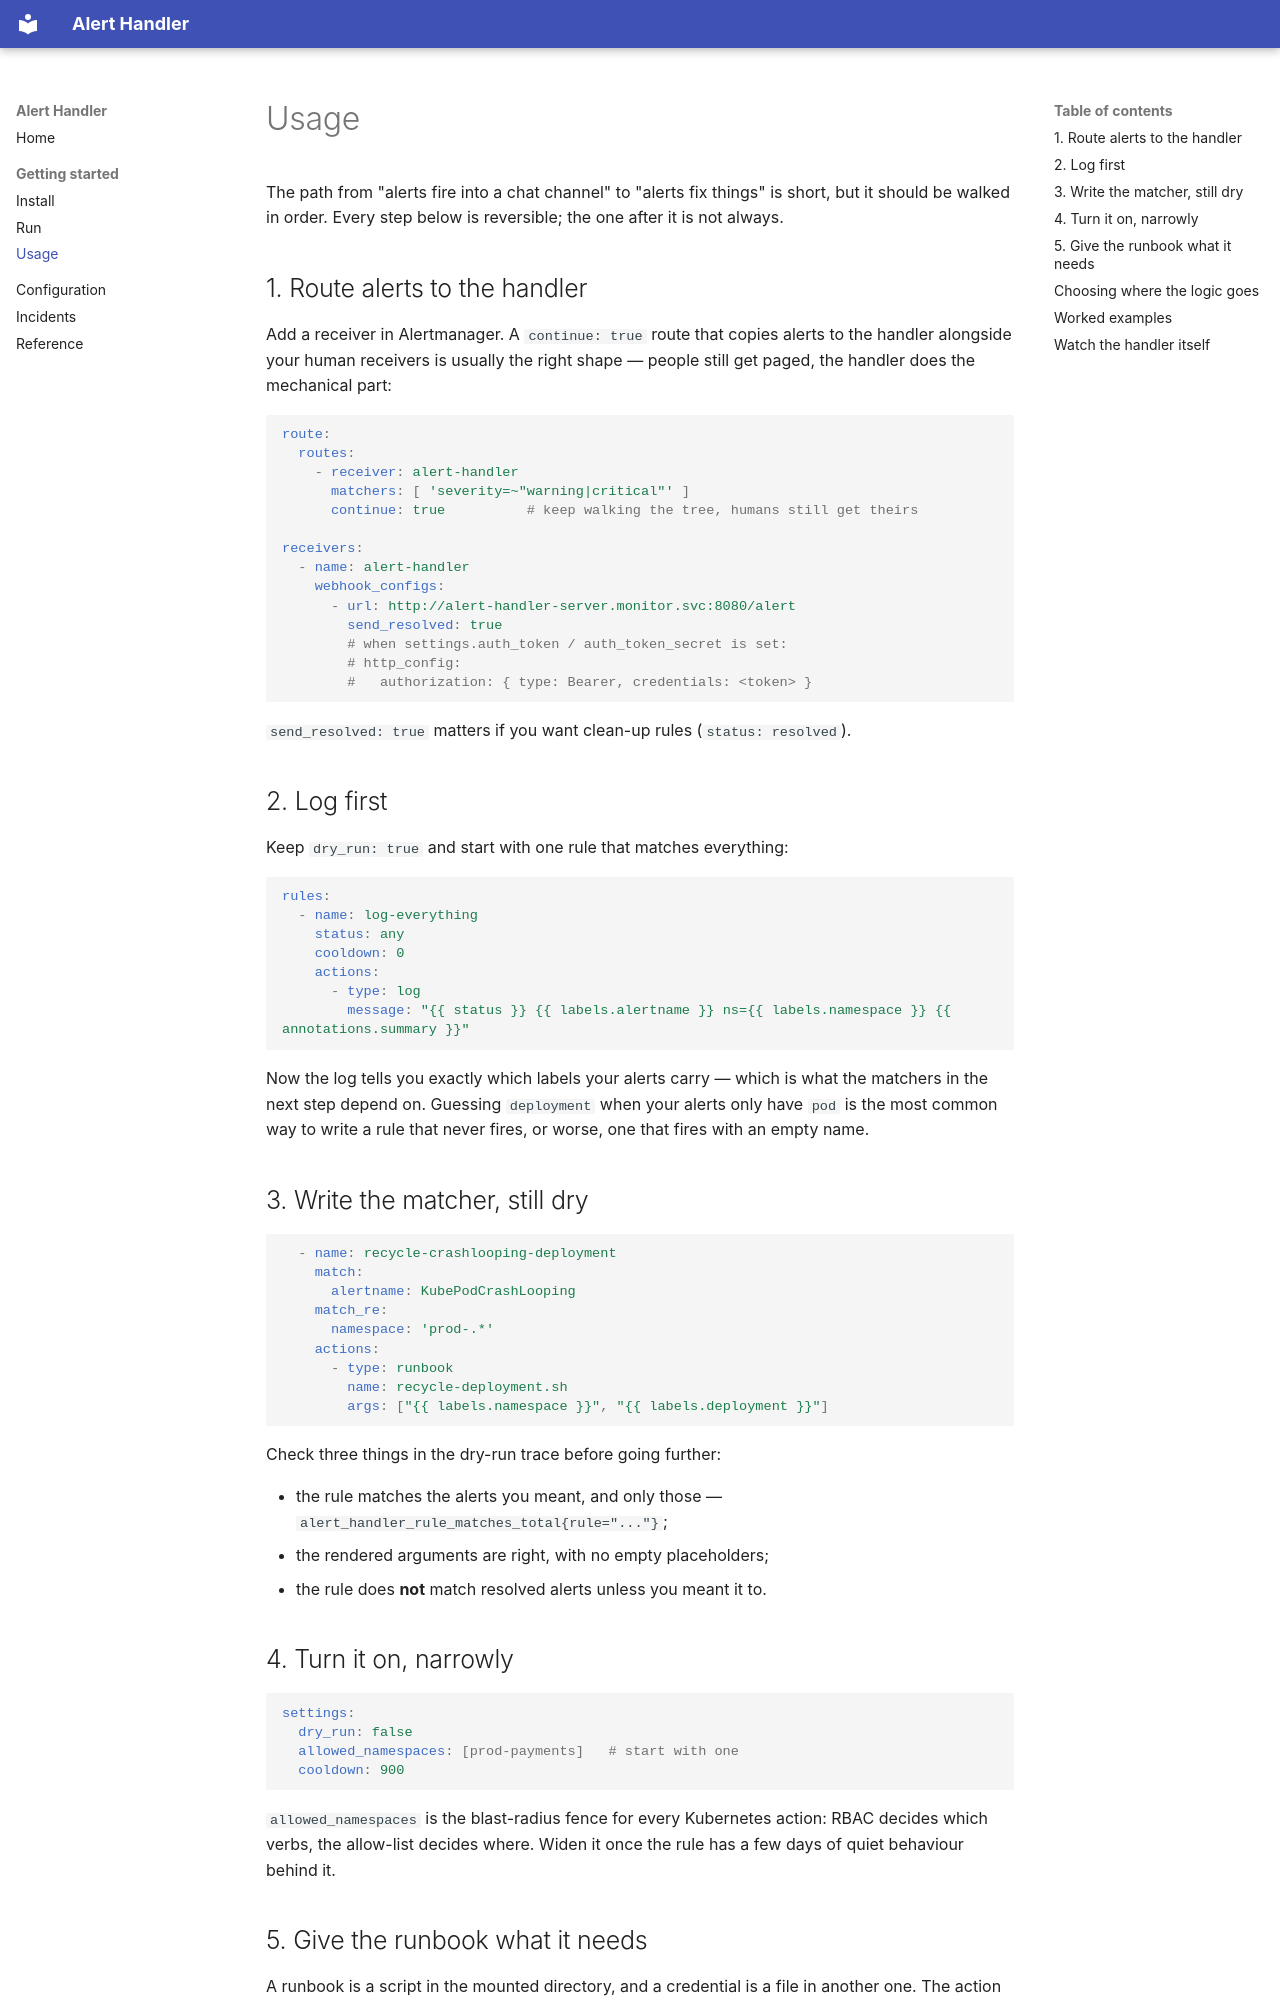

repository: cznewt/alert-handler · page: usage/index.html · generator: mkdocs

# Usage

The path from "alerts fire into a chat channel" to "alerts fix things" is short,
but it should be walked in order. Every step below is reversible; the one after
it is not always.

## 1. Route alerts to the handler

Add a receiver in Alertmanager. A `continue: true` route that copies alerts to
the handler alongside your human receivers is usually the right shape — people
still get paged, the handler does the mechanical part:

```yaml
route:
  routes:
    - receiver: alert-handler
      matchers: [ 'severity=~"warning|critical"' ]
      continue: true          # keep walking the tree, humans still get theirs

receivers:
  - name: alert-handler
    webhook_configs:
      - url: http://alert-handler-server.monitor.svc:8080/alert
        send_resolved: true
        # when settings.auth_token / auth_token_secret is set:
        # http_config:
        #   authorization: { type: Bearer, credentials: <token> }
```

`send_resolved: true` matters if you want clean-up rules (`status: resolved`).

## 2. Log first

Keep `dry_run: true` and start with one rule that matches everything:

```yaml
rules:
  - name: log-everything
    status: any
    cooldown: 0
    actions:
      - type: log
        message: "{{ status }} {{ labels.alertname }} ns={{ labels.namespace }} {{ annotations.summary }}"
```

Now the log tells you exactly which labels your alerts carry — which is what the
matchers in the next step depend on. Guessing `deployment` when your alerts only
have `pod` is the most common way to write a rule that never fires, or worse,
one that fires with an empty name.

## 3. Write the matcher, still dry

```yaml
  - name: recycle-crashlooping-deployment
    match:
      alertname: KubePodCrashLooping
    match_re:
      namespace: 'prod-.*'
    actions:
      - type: runbook
        name: recycle-deployment.sh
        args: ["{{ labels.namespace }}", "{{ labels.deployment }}"]
```

Check three things in the dry-run trace before going further:

- the rule matches the alerts you meant, and only those —
  `alert_handler_rule_matches_total{rule="..."}`;
- the rendered arguments are right, with no empty placeholders;
- the rule does **not** match resolved alerts unless you meant it to.

## 4. Turn it on, narrowly

```yaml
settings:
  dry_run: false
  allowed_namespaces: [prod-payments]   # start with one
  cooldown: 900
```

`allowed_namespaces` is the blast-radius fence for every Kubernetes action:
RBAC decides which verbs, the allow-list decides where. Widen it once the rule
has a few days of quiet behaviour behind it.
